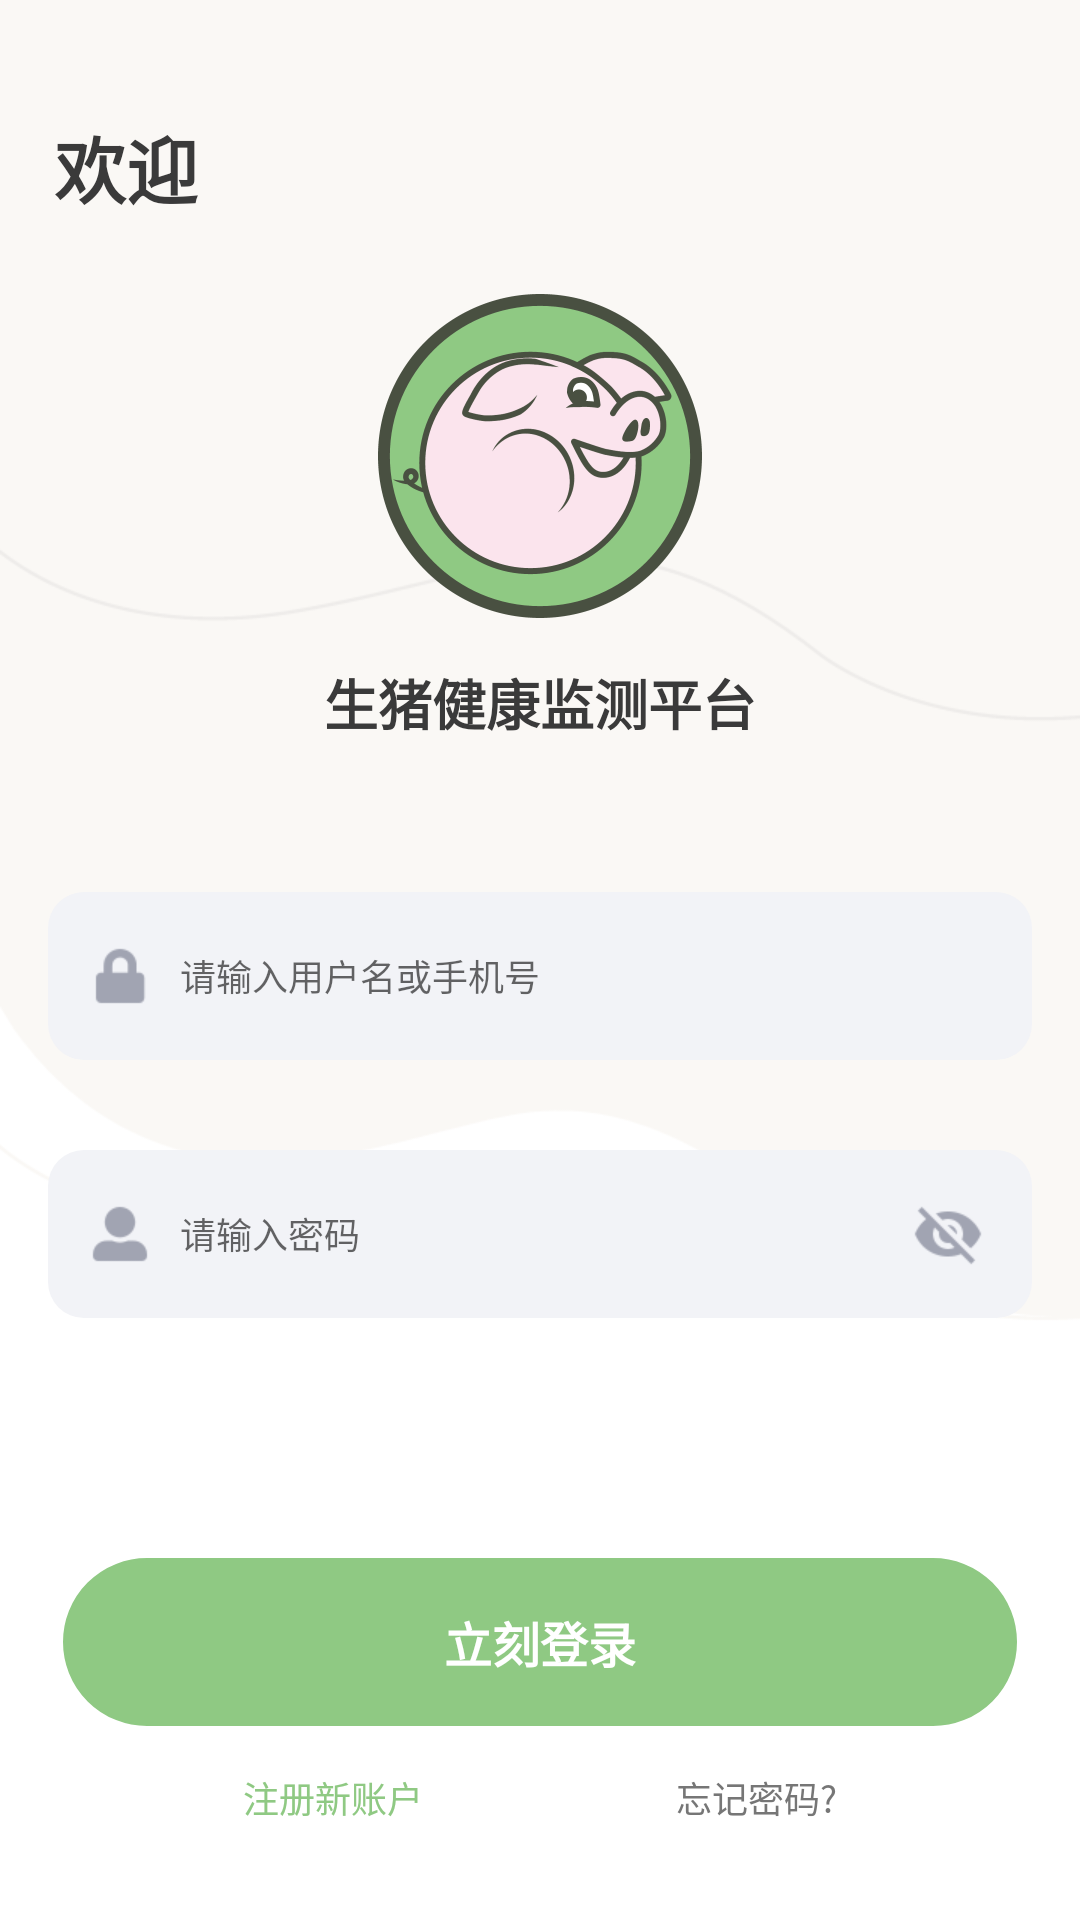

The Android layout XML behind this screen, and the referenced resources:
<!-- AndroidManifest.xml: activity theme Theme.MaterialComponents.Light.NoActionBar -->
<!-- res/layout/activity_login.xml -->
<?xml version="1.0" encoding="utf-8"?>
<androidx.constraintlayout.widget.ConstraintLayout
    xmlns:android="http://schemas.android.com/apk/res/android"
    xmlns:app="http://schemas.android.com/apk/res-auto"
    android:layout_width="match_parent"
    android:layout_height="match_parent"
    android:background="@android:color/white">

    <View
        android:layout_width="0dp"
        android:layout_height="0dp"
        app:layout_constraintDimensionRatio="720:948"
        app:layout_constraintLeft_toLeftOf="parent"
        app:layout_constraintTop_toTopOf="parent"
        app:layout_constraintRight_toRightOf="parent"
        android:background="@drawable/img_user_bg2"/>

    <androidx.appcompat.widget.AppCompatTextView
        style="@style/text_title"
        android:layout_width="wrap_content"
        android:layout_height="wrap_content"
        app:layout_constraintLeft_toLeftOf="parent"
        app:layout_constraintTop_toTopOf="parent"
        android:layout_marginLeft="18dp"
        android:layout_marginTop="38dp"
        android:textSize="24dp"
        android:text="欢迎"/>

    <androidx.constraintlayout.utils.widget.ImageFilterView
        android:id="@+id/logo"
        android:layout_width="wrap_content"
        android:layout_height="wrap_content"
        app:layout_constraintLeft_toLeftOf="parent"
        app:layout_constraintTop_toTopOf="parent"
        app:layout_constraintRight_toRightOf="parent"
        android:layout_marginTop="98dp"
        android:src="@mipmap/ic_launcher"/>

    <androidx.appcompat.widget.AppCompatTextView
        android:id="@+id/logo_label"
        style="@style/text_title"
        android:layout_width="wrap_content"
        android:layout_height="wrap_content"
        app:layout_constraintLeft_toLeftOf="parent"
        app:layout_constraintTop_toBottomOf="@id/logo"
        app:layout_constraintRight_toRightOf="parent"
        android:layout_marginTop="15dp"
        android:text="@string/app_name1"/>

    <androidx.constraintlayout.widget.ConstraintLayout
        android:id="@+id/username"
        android:layout_width="0dp"
        android:layout_height="56dp"
        app:layout_constraintLeft_toLeftOf="parent"
        app:layout_constraintTop_toBottomOf="@id/logo_label"
        app:layout_constraintRight_toRightOf="parent"
        android:layout_marginLeft="16dp"
        android:layout_marginTop="50dp"
        android:layout_marginRight="16dp"
        android:background="@drawable/shape_round_corner_12">
        <androidx.constraintlayout.utils.widget.ImageFilterView
            android:id="@+id/username_icon"
            android:layout_width="wrap_content"
            android:layout_height="wrap_content"
            app:layout_constraintLeft_toLeftOf="parent"
            app:layout_constraintTop_toTopOf="parent"
            app:layout_constraintBottom_toBottomOf="parent"
            android:layout_marginLeft="12dp"
            android:src="@drawable/img_login_pwd_icon"/>
        <androidx.appcompat.widget.AppCompatEditText
            android:id="@+id/username_value"
            style="@style/text_content"
            android:layout_width="0dp"
            android:layout_height="0dp"
            app:layout_constraintLeft_toRightOf="@+id/username_icon"
            app:layout_constraintTop_toTopOf="@+id/username_icon"
            app:layout_constraintRight_toRightOf="parent"
            app:layout_constraintBottom_toBottomOf="@+id/username_icon"
            android:layout_marginLeft="8dp"
            android:layout_marginRight="16dp"
            android:singleLine="true"
            android:imeOptions="actionGo"
            android:hint="请输入用户名或手机号"
            android:background="@null"/>
    </androidx.constraintlayout.widget.ConstraintLayout>

    <androidx.constraintlayout.widget.ConstraintLayout
        android:id="@+id/password"
        android:layout_width="0dp"
        android:layout_height="56dp"
        app:layout_constraintLeft_toLeftOf="parent"
        app:layout_constraintTop_toBottomOf="@id/username"
        app:layout_constraintRight_toRightOf="parent"
        android:layout_marginLeft="16dp"
        android:layout_marginTop="30dp"
        android:layout_marginRight="16dp"
        android:background="@drawable/shape_round_corner_12">
        <androidx.constraintlayout.utils.widget.ImageFilterView
            android:id="@+id/password_icon"
            android:layout_width="wrap_content"
            android:layout_height="wrap_content"
            app:layout_constraintLeft_toLeftOf="parent"
            app:layout_constraintTop_toTopOf="parent"
            app:layout_constraintBottom_toBottomOf="parent"
            android:layout_marginLeft="12dp"
            android:src="@drawable/img_login_username_icon"/>

        <androidx.appcompat.widget.AppCompatEditText
            android:id="@+id/password_value"
            style="@style/text_content"
            android:layout_width="0dp"
            android:layout_height="0dp"
            app:layout_constraintLeft_toRightOf="@+id/password_icon"
            app:layout_constraintTop_toTopOf="@+id/password_icon"
            app:layout_constraintRight_toLeftOf="@id/password_visible"
            app:layout_constraintBottom_toBottomOf="@+id/password_icon"
            android:layout_marginLeft="8dp"
            android:layout_marginRight="10dp"
            android:inputType="textPassword"
            android:singleLine="true"
            android:imeOptions="actionGo"
            android:hint="请输入密码"
            android:background="@null"/>

        <androidx.constraintlayout.utils.widget.ImageFilterView
            android:id="@+id/password_visible"
            android:layout_width="wrap_content"
            android:layout_height="0dp"
            app:layout_constraintTop_toTopOf="parent"
            app:layout_constraintRight_toRightOf="parent"
            app:layout_constraintBottom_toBottomOf="parent"
            android:paddingRight="16dp"
            android:scaleType="center"
            android:src="@drawable/selector_login_pwd_visible"/>
    </androidx.constraintlayout.widget.ConstraintLayout>

    <androidx.appcompat.widget.AppCompatTextView
        android:visibility="gone"
        android:id="@+id/error"
        style="@style/text_content"
        android:layout_width="wrap_content"
        android:layout_height="wrap_content"
        app:layout_constraintTop_toBottomOf="@id/password"
        app:layout_constraintRight_toRightOf="parent"
        android:layout_marginTop="20dp"
        android:layout_marginRight="16dp"
        android:drawableLeft="@drawable/img_error"
        android:drawablePadding="5dp"
        android:text="账户或密码错误"/>

    <androidx.appcompat.widget.AppCompatTextView
        android:id="@+id/submit"
        style="@style/text_title"
        android:layout_width="0dp"
        android:layout_height="56dp"
        app:layout_constraintLeft_toLeftOf="parent"
        app:layout_constraintTop_toBottomOf="@id/password"
        app:layout_constraintRight_toRightOf="parent"
        android:layout_marginLeft="21dp"
        android:layout_marginTop="80dp"
        android:layout_marginRight="21dp"
        android:gravity="center"
        android:textSize="16sp"
        android:textColor="@android:color/white"
        android:text="立刻登录"
        android:backgroundTint="@color/colorSelected"
        android:background="@drawable/shape_outline_round_corner_30" />
    
    <androidx.appcompat.widget.AppCompatTextView
        android:id="@+id/register"
        style="@style/text_content"
        android:layout_width="0dp"
        android:layout_height="40dp"
        app:layout_constraintLeft_toLeftOf="@id/submit"
        app:layout_constraintTop_toBottomOf="@id/submit"
        android:layout_marginLeft="60dp"
        android:layout_marginTop="15dp"
        android:textColor="@color/colorSelected"
        android:text="注册新账户"/>

    <androidx.appcompat.widget.AppCompatTextView
        android:id="@+id/update_pwd"
        style="@style/text_content"
        android:layout_width="0dp"
        android:layout_height="40dp"
        app:layout_constraintTop_toBottomOf="@id/submit"
        app:layout_constraintRight_toRightOf="@id/submit"
        android:layout_marginTop="15dp"
        android:layout_marginRight="60dp"
        android:text="忘记密码?"/>

</androidx.constraintlayout.widget.ConstraintLayout>
<!-- resources referenced by this layout -->
<resources>
  <color name="colorSelected">#8FC983</color>
  <!-- drawable img_error: png bitmap (drawable-xhdpi, 1065 bytes) -->
  <!-- drawable img_login_pwd_icon: png bitmap (drawable-xhdpi, 709 bytes) -->
  <!-- drawable img_login_username_icon: png bitmap (drawable-xhdpi, 875 bytes) -->
  <!-- drawable img_user_bg2: png bitmap (drawable-xhdpi, 16439 bytes) -->
  <!-- drawable selector_login_pwd_visible (drawable) -->
  <?xml version="1.0" encoding="utf-8"?>
  <selector xmlns:android="http://schemas.android.com/apk/res/android">
      <item android:drawable="@drawable/img_login_pwd_visible" android:state_selected="true"/>
      <item android:drawable="@drawable/img_login_pwd_invisible"/>
  </selector>
  <!-- drawable shape_outline_round_corner_30 (drawable) -->
  <?xml version="1.0" encoding="utf-8"?>
  <shape xmlns:android="http://schemas.android.com/apk/res/android"
      android:shape="rectangle">
      <corners android:radius="30dp" />
      <solid android:color="@android:color/white" />
      <stroke
          android:width="0.5dp"
          android:color="#EBEAEC" />
  </shape>
  <!-- drawable shape_round_corner_12 (drawable) -->
  <?xml version="1.0" encoding="utf-8"?>
  <shape xmlns:android="http://schemas.android.com/apk/res/android"
      android:shape="rectangle">
      <corners android:radius="12dp"/>
      <solid android:color="#F2F3F7"/>
  </shape>
  <!-- mipmap ic_launcher: png bitmap (mipmap-xxhdpi, 33170 bytes) -->
  <string name="app_name1">生猪健康监测平台</string>
  <style name="text_content">
          <item name="android:textSize">12sp</item>
          <item name="android:textColor">@color/grey_76</item>
      </style>
  <style name="text_title">
          <item name="android:textSize">18sp</item>
          <item name="android:textStyle">bold</item>
          <item name="android:textColor">@color/grey_3a</item>
      </style>
  <!-- drawable img_login_pwd_visible: png bitmap (drawable-xhdpi, 1279 bytes) -->
  <!-- drawable img_login_pwd_invisible: png bitmap (drawable-xhdpi, 1348 bytes) -->
  <color name="grey_76">#767676</color>
  <color name="grey_3a">#3A3A3A</color>
</resources>
